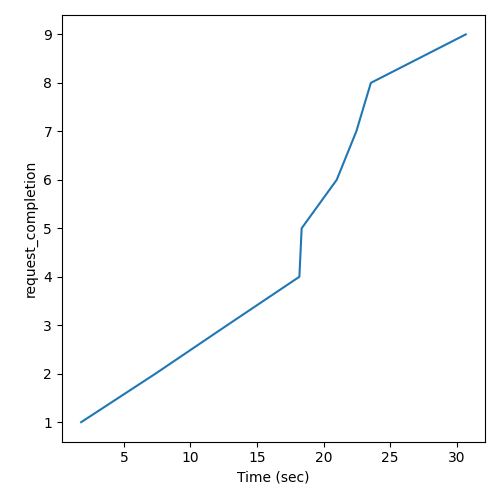

Source data for this figure (header and first rows):
Time (sec), request_completion
1.786, 1
7.366, 2
12.76, 3
18.19, 4
18.36, 5
20.99, 6
22.47, 7
23.56, 8
30.69, 9
